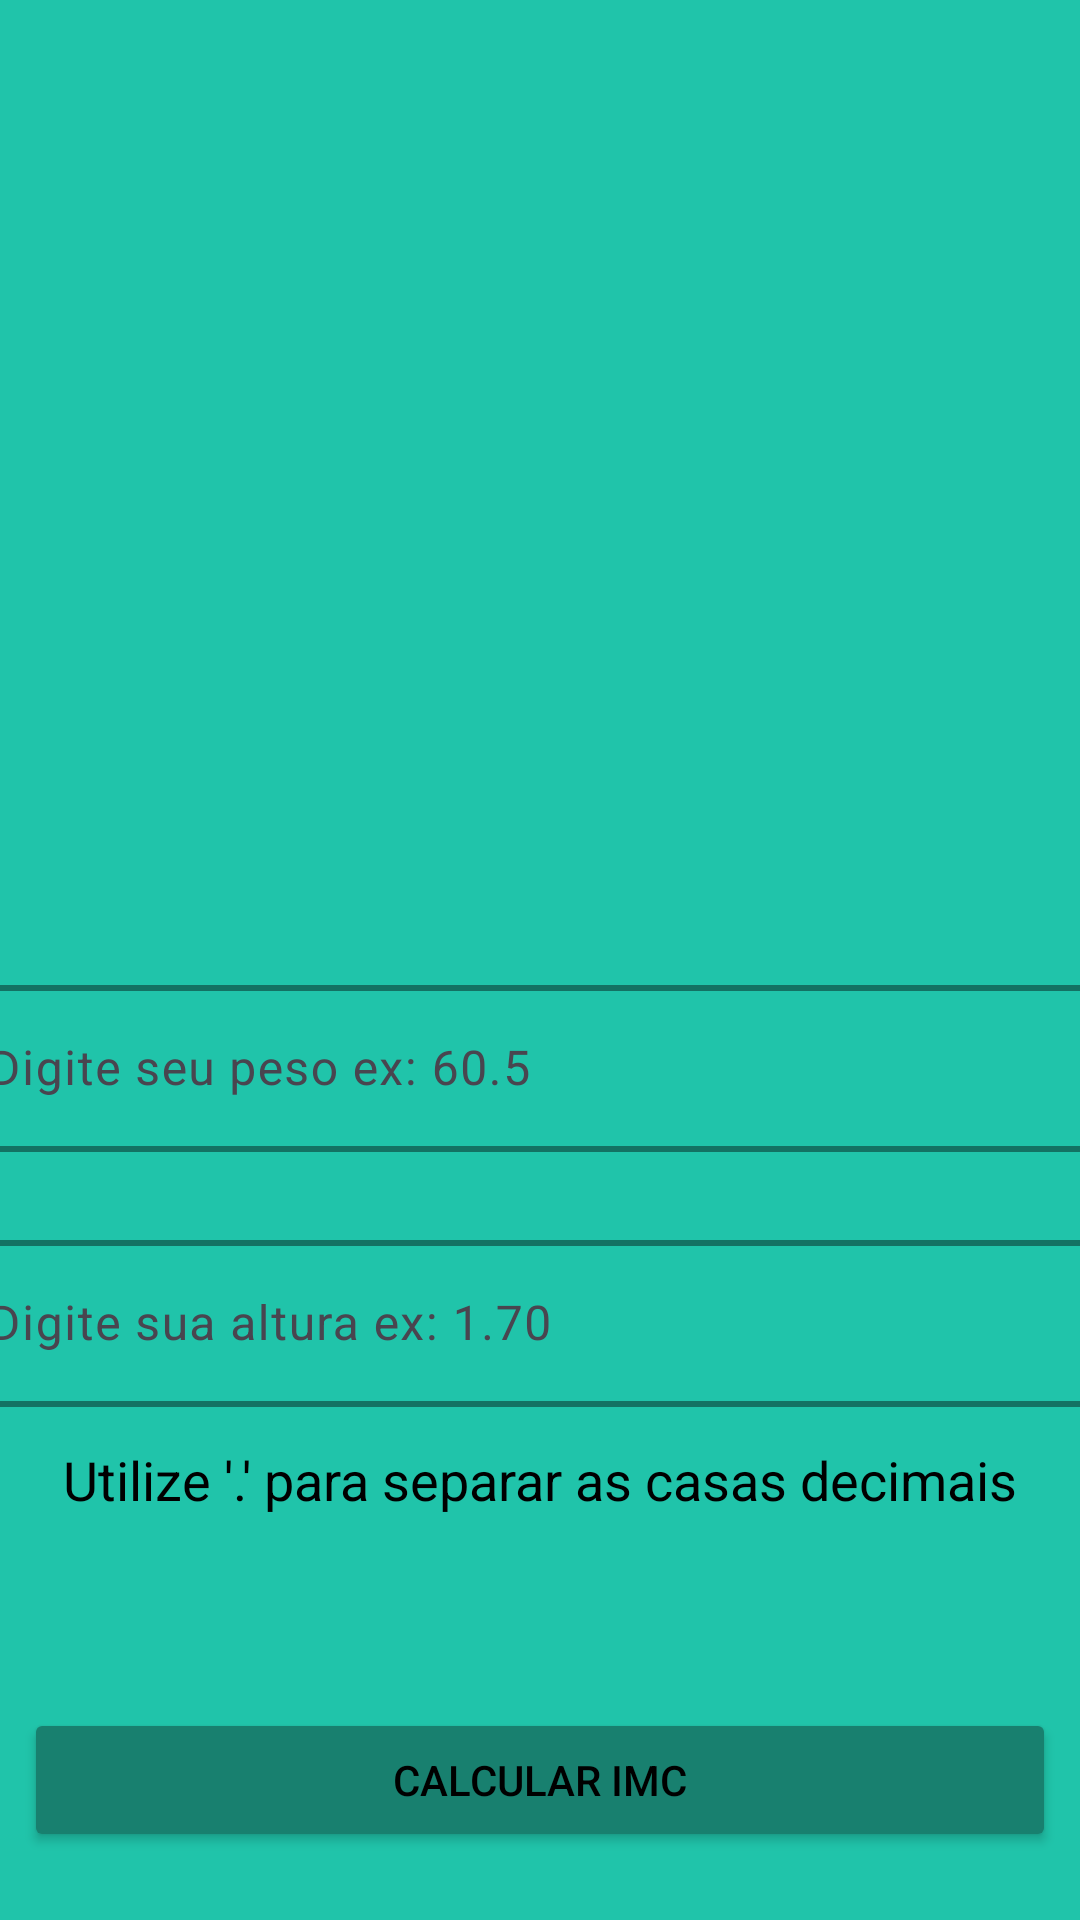

Reconstruct the res/layout file that produces this screen, plus the resources it refers to.
<!-- AndroidManifest.xml: application theme Theme.IMCCalculator -->
<!-- res/layout/activity_main.xml -->
<?xml version="1.0" encoding="utf-8"?>
<androidx.constraintlayout.widget.ConstraintLayout xmlns:android="http://schemas.android.com/apk/res/android"
    xmlns:app="http://schemas.android.com/apk/res-auto"
    xmlns:tools="http://schemas.android.com/tools"
    android:id="@+id/main"
    android:layout_width="match_parent"
    android:layout_height="match_parent"
    android:background="@color/primary_color"
    tools:context=".MainActivity">

    <ImageView
        android:id="@+id/imageView"
        android:layout_width="151dp"
        android:layout_height="223dp"
        android:layout_marginTop="32dp"
        android:contentDescription="@string/description_IMC_image"
        app:layout_constraintEnd_toEndOf="parent"
        app:layout_constraintHorizontal_bias="0.5"
        app:layout_constraintStart_toStartOf="parent"
        app:layout_constraintTop_toTopOf="parent"
        app:srcCompat="@drawable/logo" />

    <com.google.android.material.textfield.TextInputLayout
        android:id="@+id/textInputLayout_weight"
        android:layout_width="409dp"
        android:layout_height="wrap_content"
        android:layout_marginTop="64dp"
        android:padding="4dp"
        app:layout_constraintEnd_toEndOf="parent"
        app:layout_constraintStart_toStartOf="parent"
        app:layout_constraintTop_toBottomOf="@+id/imageView"
        app:boxStrokeColor="@color/black"
        app:boxStrokeWidth="2dp">

        <com.google.android.material.textfield.TextInputEditText
            android:id="@+id/text_weight"
            android:layout_width="match_parent"
            android:layout_height="wrap_content"
            android:inputType="numberDecimal"
            android:hint="@string/weight_input" />

    </com.google.android.material.textfield.TextInputLayout>

    <com.google.android.material.textfield.TextInputLayout
        android:id="@+id/textInputLayout_height"
        android:layout_width="409dp"
        android:layout_height="wrap_content"
        android:layout_marginTop="16dp"
        android:padding="4dp"
        app:layout_constraintEnd_toEndOf="parent"
        app:layout_constraintStart_toStartOf="parent"
        app:layout_constraintTop_toBottomOf="@+id/textInputLayout_weight"
        app:boxStrokeColor="@color/black"
        app:boxStrokeWidth="2dp">

        <com.google.android.material.textfield.TextInputEditText
            android:id="@+id/text_height"
            android:layout_width="match_parent"
            android:layout_height="wrap_content"
            android:inputType="numberDecimal"
            android:hint="@string/height_input" />
    </com.google.android.material.textfield.TextInputLayout>

    <TextView
        android:id="@+id/textView"
        android:layout_width="wrap_content"
        android:layout_height="wrap_content"
        android:layout_marginTop="8dp"
        android:text="@string/help_text_casas_decimais"
        android:textSize="18sp"
        app:layout_constraintEnd_toEndOf="parent"
        app:layout_constraintHorizontal_bias="0.5"
        app:layout_constraintStart_toStartOf="parent"
        app:layout_constraintTop_toBottomOf="@+id/textInputLayout_height" />

    <Button
        android:id="@+id/button_imc"
        android:layout_width="match_parent"
        android:layout_height="wrap_content"
        android:layout_marginTop="64dp"
        android:layout_marginStart="8dp"
        android:layout_marginEnd="8dp"
        android:text="@string/calcular_imc"
        android:backgroundTint="@color/primary_variant_color"
        app:layout_constraintEnd_toEndOf="parent"
        app:layout_constraintHorizontal_bias="0.5"
        app:layout_constraintStart_toStartOf="parent"
        app:layout_constraintTop_toBottomOf="@+id/textView" />

</androidx.constraintlayout.widget.ConstraintLayout>
<!-- resources referenced by this layout -->
<resources>
  <color name="black">#FF000000</color>
  <color name="primary_color">#20C4AA</color>
  <color name="primary_variant_color">#18806F</color>
  <string name="calcular_imc">CALCULAR IMC</string>
  <string name="description_IMC_image">Imagem icone do IMC</string>
  <string name="height_input">Digite sua altura ex: 1.70</string>
  <string name="help_text_casas_decimais">Utilize \'.\' para separar as casas decimais</string>
  <string name="weight_input">Digite seu peso ex: 60.5</string>
  <style name="Theme.IMCCalculator" parent="Base.Theme.IMCCalculator" />
  <style name="Base.Theme.IMCCalculator" parent="Theme.Material3.DayNight.NoActionBar">
          
          
          
          <item name="android:textColor">@color/black</item>
          <item name="android:textColorPrimary">@color/black</item>
      </style>
</resources>
